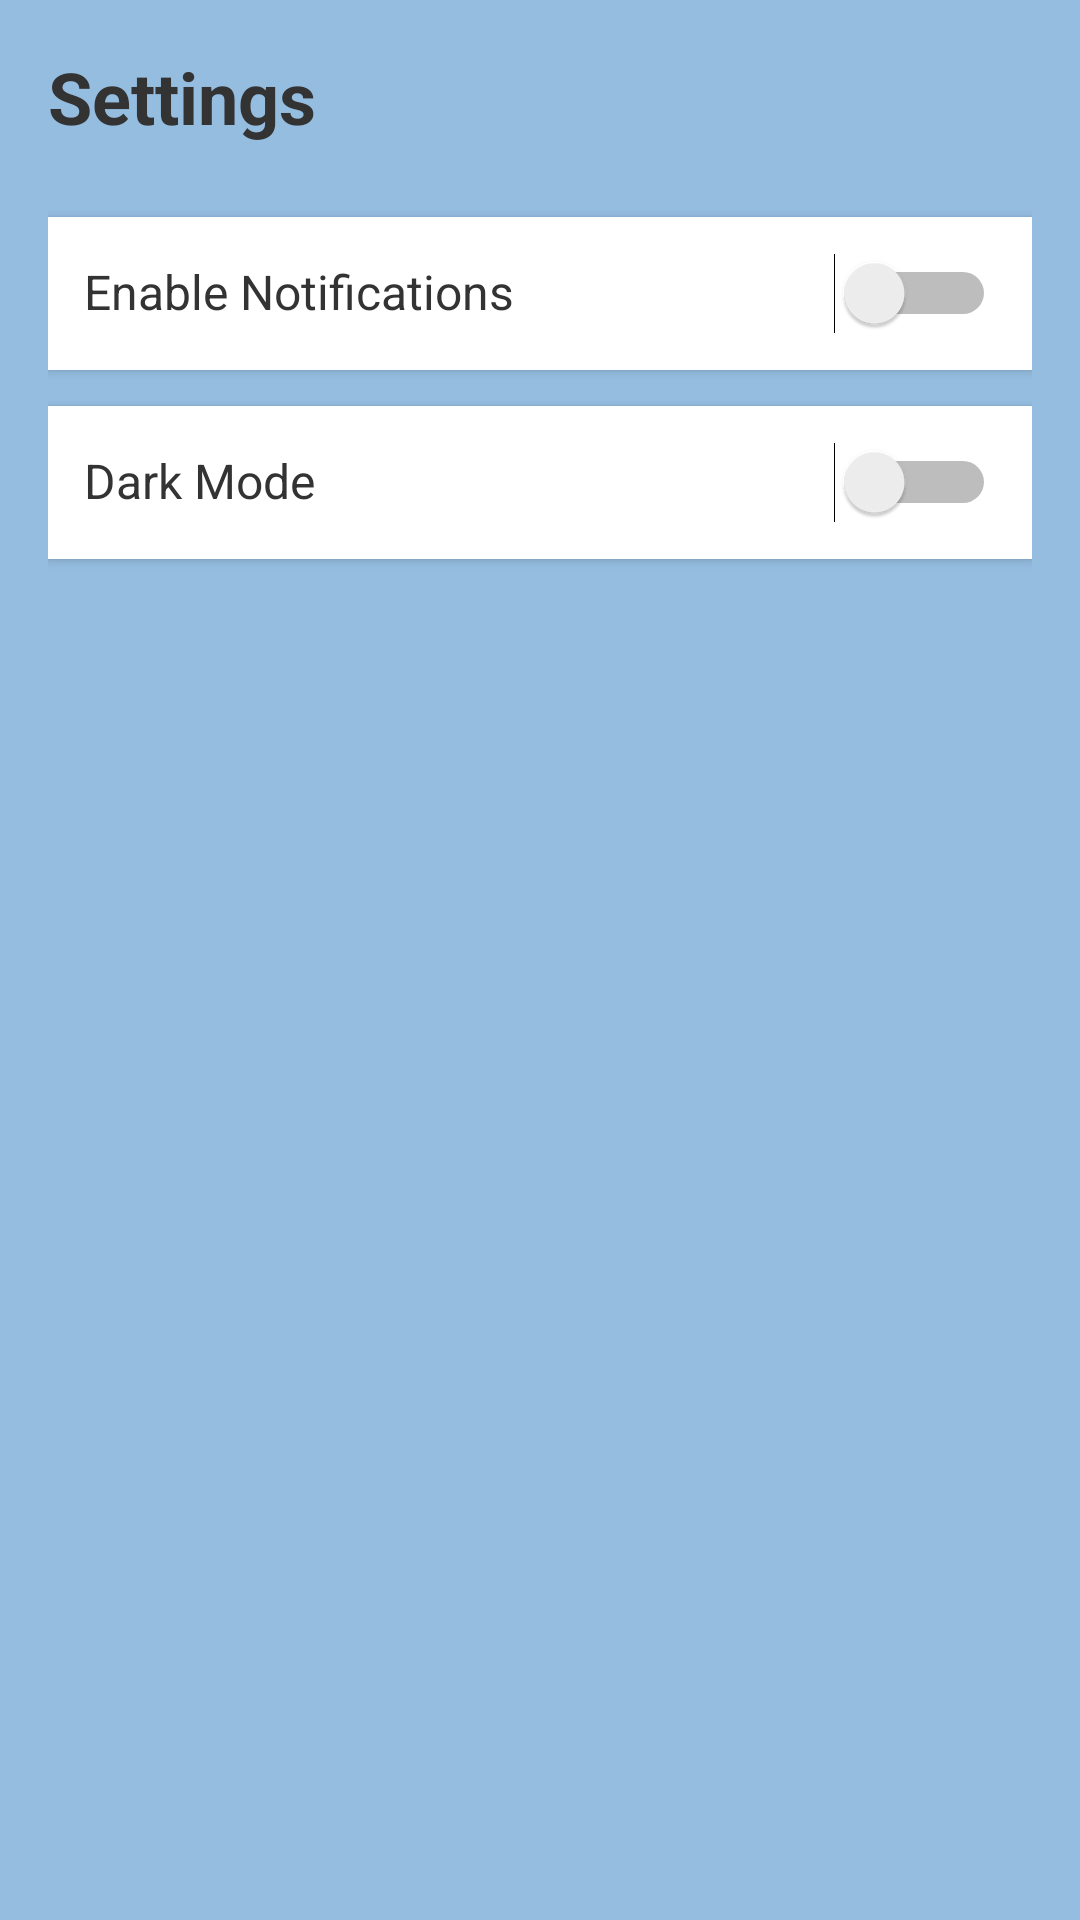

Layout XML and referenced resources for this Android screen:
<!-- AndroidManifest.xml: application theme Theme.JobApp -->
<!-- res/layout/fragment_settings.xml -->
<?xml version="1.0" encoding="utf-8"?>
<LinearLayout xmlns:android="http://schemas.android.com/apk/res/android"
    android:layout_width="match_parent"
    android:layout_height="match_parent"
    android:orientation="vertical"
    android:padding="16dp"
    android:background="#95BDE0">

    
    <TextView
        android:id="@+id/settingsHeader"
        android:layout_width="wrap_content"
        android:layout_height="wrap_content"
        android:text="Settings"
        android:textSize="24sp"
        android:textStyle="bold"
        android:textColor="#333333"
        android:layout_marginBottom="24dp" />

    
    <LinearLayout
        android:layout_width="match_parent"
        android:layout_height="wrap_content"
        android:orientation="horizontal"
        android:padding="12dp"
        android:background="#FFFFFF"
        android:elevation="2dp"
        android:layout_marginBottom="12dp">

        <TextView
            android:layout_width="wrap_content"
            android:layout_height="wrap_content"
            android:text="Enable Notifications"
            android:textSize="16sp"
            android:layout_weight="1"
            android:textColor="#333333" />

        <Switch
            android:id="@+id/notificationSwitch"
            android:layout_width="wrap_content"
            android:layout_height="wrap_content" />
    </LinearLayout>

    
    <LinearLayout
        android:layout_width="match_parent"
        android:layout_height="wrap_content"
        android:orientation="horizontal"
        android:padding="12dp"
        android:background="#FFFFFF"
        android:elevation="2dp">
        <TextView
            android:layout_width="wrap_content"
            android:layout_height="wrap_content"
            android:text="Dark Mode"
            android:textSize="16sp"
            android:layout_weight="1"
            android:textColor="#333333" />

        <Switch
            android:id="@+id/darkModeSwitch"
            android:layout_width="wrap_content"
            android:layout_height="wrap_content" />
    </LinearLayout>

</LinearLayout>
<!-- resources referenced by this layout -->
<resources>
  <style name="Theme.JobApp" parent="Base.Theme.JobApp" />
  <style name="Base.Theme.JobApp" parent="Theme.Material3.DayNight.NoActionBar">
          
          
      </style>
</resources>
